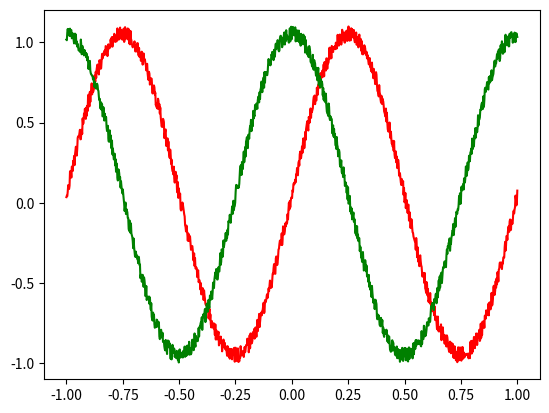

Write the Python code that produced this figure.
# based on
# http://stackoverflow.com/questions/4652439/is-there-a-matplotlib-equivalent-of-matlabs-datacursormode
# Left click: add an annotation
# Right click: remove the nearest annotation

class DataCursor(object):
  xoffset, yoffset = -20, 20
  text_template = 'x: %0.4f\ny: %0.4f'
  text_template = 'x: %0.4f %s\ny: %0.4f %s'

  def __init__(self, artist, tolerance=5):
    self.artist = artist
    self.ax = self.artist.axes
    self.fc=self.artist.get_markerfacecolor()
    self.annotations = []
    self.artist.set_picker(tolerance) # Tolerance in points
    self.pick  = self.ax.figure.canvas.mpl_connect('pick_event',self.on_pick)

  def on_pick(self, event):
    self.event = event

    self.x, self.y = event.mouseevent.xdata, event.mouseevent.ydata
    button = event.mouseevent.button

    if self.x is not None and event.artist == self.artist:
      if button == 1:
        self.annotations.append(self.annotate(self.ax))
        event.canvas.draw()
      elif button == 3 and len(self.annotations):
        dist = [(self.x-a.xy[0])**2 for a in self.annotations]
        ind, _ = min(enumerate(dist),key=lambda x:x[1])
        self.annotations.pop(ind).remove()
        event.canvas.draw()

  def annotate(self,ax):
    annotation = self.ax.annotate(self.text_template, 
      xy=(self.x, self.y), xytext=(self.xoffset, self.yoffset), 
      textcoords='offset points', ha='right', va='bottom',
      bbox=dict(boxstyle='round,pad=0.5', fc=self.fc, alpha=0.5),
      arrowprops=dict(arrowstyle='->', connectionstyle='arc3,rad=0')
    )

    time = self.x
    if (abs(time) < 1e-3):
        time = time * 1e6
        tUnit = "\u00B5\u0053"
    elif (abs(time) < 1):
        time = time * 1e3
        tUnit = "mS"
    else:
        tUnit = "S"

    annotation.set_text(self.text_template % (time, tUnit, self.y, 'V'))
    return annotation

  def remove(self):
    for annotation in self.annotations:
      annotation.remove()

if __name__ == '__main__':
  import matplotlib.pyplot as plt
  import numpy as np
  fig = plt.figure()
  X = np.linspace(-1,1,1000)
  Y1 = np.sin(2*np.pi*X)+0.1*np.random.rand(1000)
  Y2 = np.cos(2*np.pi*X)+0.1*np.random.rand(1000)
  line1, = plt.plot(X,Y1, 'r-')
  line2, = plt.plot(X,Y2, 'g-')
  cursor1=DataCursor(line1)
  cursor2=DataCursor(line2)
  plt.show()
